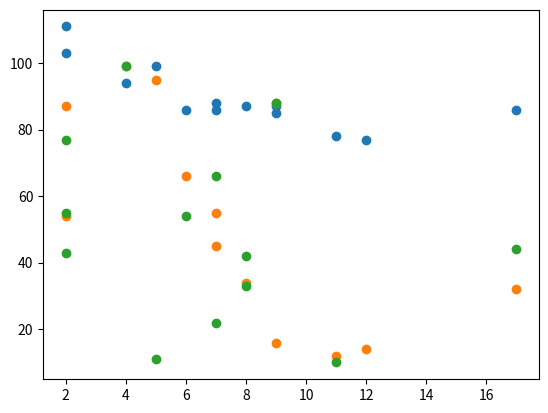

Write Python code to recreate this figure.
import matplotlib.pyplot as plt


x = [5,7,8,7,2,17,2,9,4,11,12,9,6]
y = [99,86,87,88,111,86,103,87,94,78,77,85,86]
x1 = [5,7,8,7,2,17,2,9,4,11,12,9,6]
y1 = [95,55,34,45,87,32,54,88,99,12,14,16,66]
x2 = [5,7,8,17,2,7,2,9,4,11,2,8,6]
y2 = [11,22,33,44,55,66,77,88,99,10,43,42,54,]
def myfunction(x,y):
    plt.scatter(x,y)
    plt.show()
myfunction(x,y)
myfunction(x1,y1)
myfunction(x2,y2)



